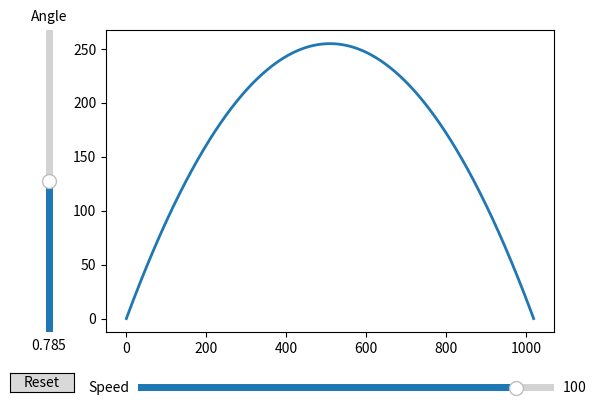

Generate this figure with matplotlib:
import numpy as np
import matplotlib.pyplot as plt
from scipy.optimize import root, newton
from matplotlib.widgets import Slider, Button

g = 9.81
def x(t, v, beta):
    return v*t*np.cos(beta)

def y(t, v, beta):
    return v*t*np.sin(beta) - g/2*t**2

def NST(v, beta):
    return 2*v*np.sin(beta) / g

init_beta = np.pi / 4
init_v = 100

t = np.linspace(0, NST(init_v, init_beta), 1000)
# t = np.linspace(0, 10, 1000)

fig, ax = plt.subplots()
line, = plt.plot(x(t, init_v, init_beta), y(t, init_v, init_beta), lw=2)

plt.subplots_adjust(left=0.2, bottom=0.25)

axangle = plt.axes([0.1, 0.25, 0.0225, 0.63])
angle_slider = Slider(
    ax=axangle,
    label='Angle',
    valmin=10**-30,
    valmax=np.pi / 2,
    valinit=init_beta,
    orientation="vertical"
)

axspeed = plt.axes([0.25, 0.12, 0.65, 0.03])
speed_slider = Slider(
    ax=axspeed,
    label='Speed',
    valmin=10**-16,
    valmax=110,
    valinit=init_v,
)

def update(val):
    t = np.linspace(0, NST(speed_slider.val, angle_slider.val), 1000)
    line.set_xdata(x(t, speed_slider.val, angle_slider.val))
    line.set_ydata(y(t, speed_slider.val, angle_slider.val))
    fig.canvas.draw_idle()

speed_slider.on_changed(update)
angle_slider.on_changed(update)

# Create a `matplotlib.widgets.Button` to reset the sliders to initial values.
resetax = plt.axes([0.05, 0.125, 0.1, 0.04])
button = Button(resetax, 'Reset', hovercolor='0.975')


def reset(event):
    speed_slider.reset()
    angle_slider.reset()
button.on_clicked(reset)

plt.show()
